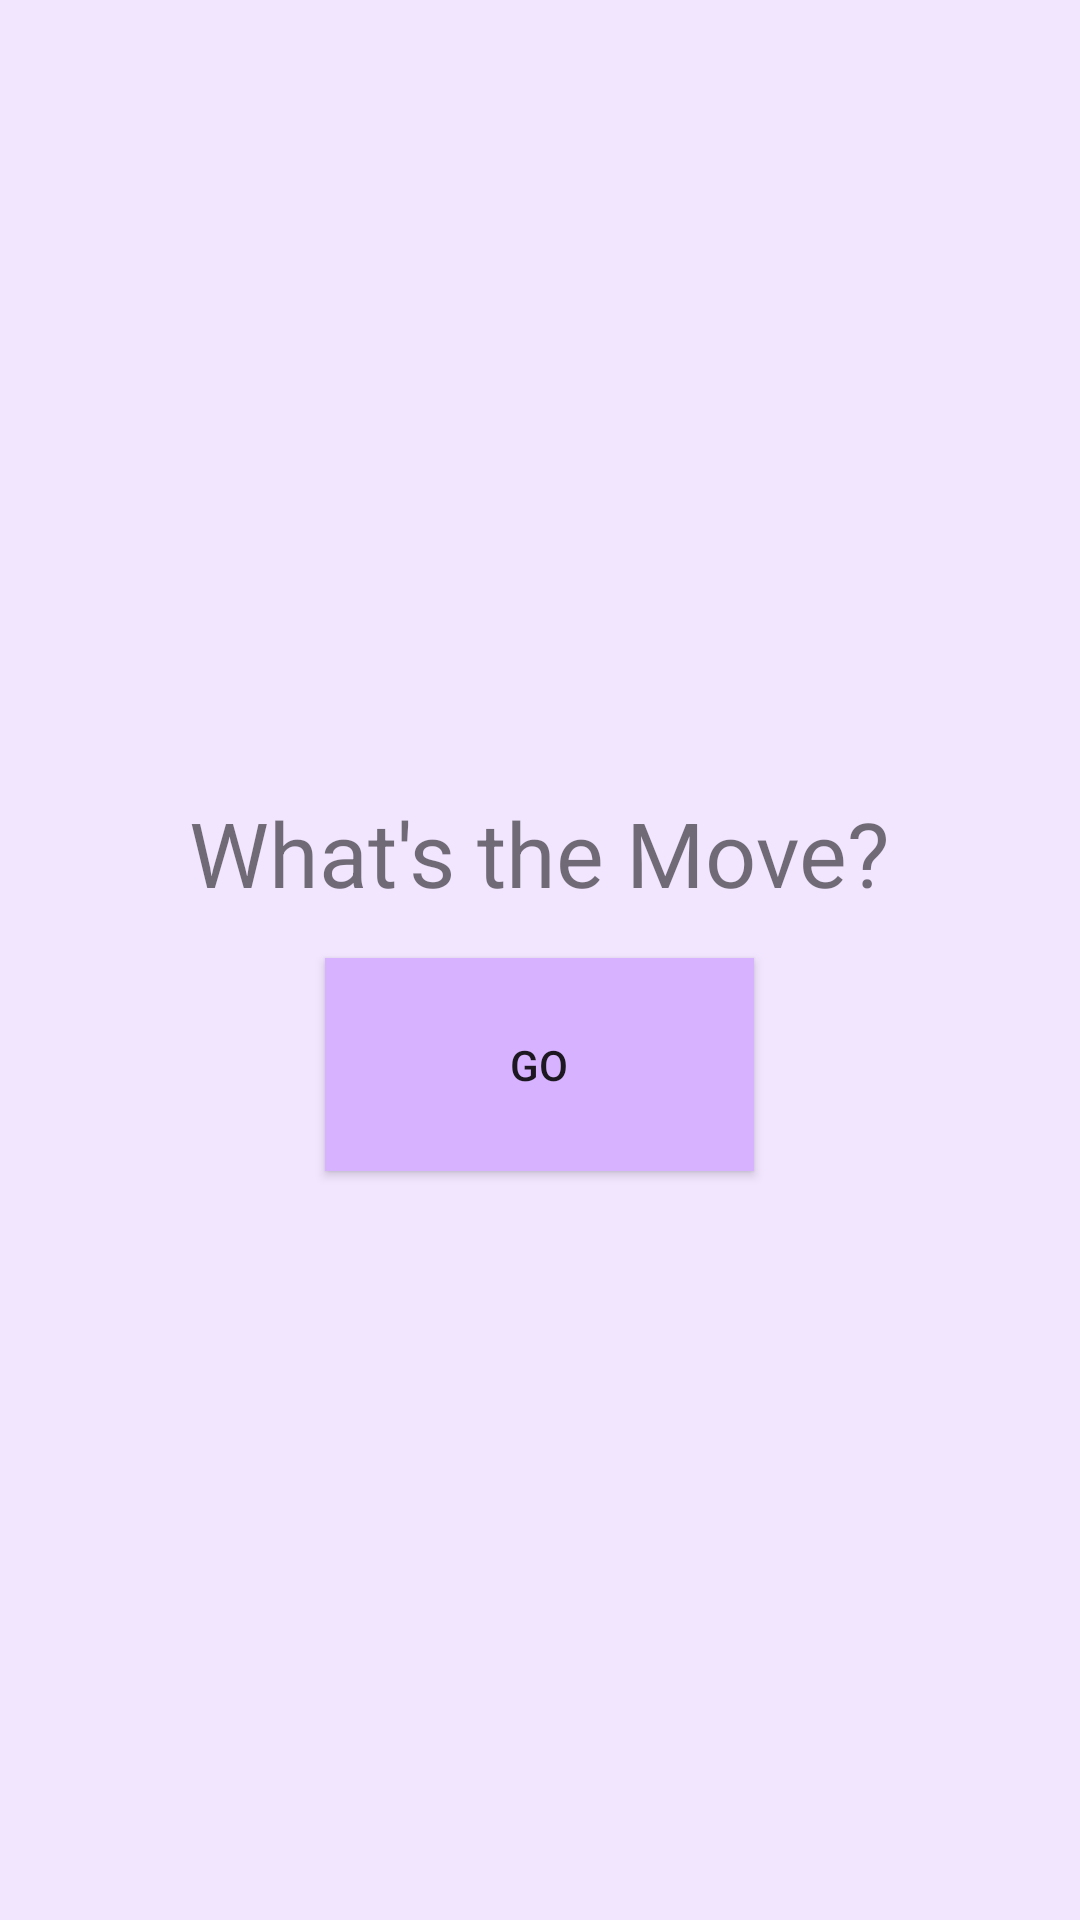

The Android layout XML behind this screen, and the referenced resources:
<!-- AndroidManifest.xml: activity theme NoTitle -->
<!-- res/layout/activity_main.xml -->
<?xml version="1.0" encoding="utf-8"?>
<LinearLayout xmlns:android="http://schemas.android.com/apk/res/android"
    android:layout_width="match_parent"
    android:layout_height="match_parent"
    android:orientation="vertical"
    android:gravity="center"
    android:background="@color/background">

    <TextView
        android:id="@+id/editText3"
        android:gravity="center"
        android:layout_width="245dp"
        android:layout_height="70dp"
        android:ems="10"
        android:inputType="textMultiLine"
        android:textSize="30dp"
        android:text="What's the Move?" />

    <Button
        android:id="@+id/FiltersPage"
        android:background="@color/ButtonBackground"
        android:layout_width="143dp"
        android:layout_height="71dp"
        android:text="Go"/>

</LinearLayout>
<!-- resources referenced by this layout -->
<resources>
  <color name="ButtonBackground">#d7b3ff</color>
  <color name="background">#f2e6ff</color>
  <style name="NoTitle" parent="android:Theme.Material.Light.NoActionBar">
  
      </style>
</resources>
